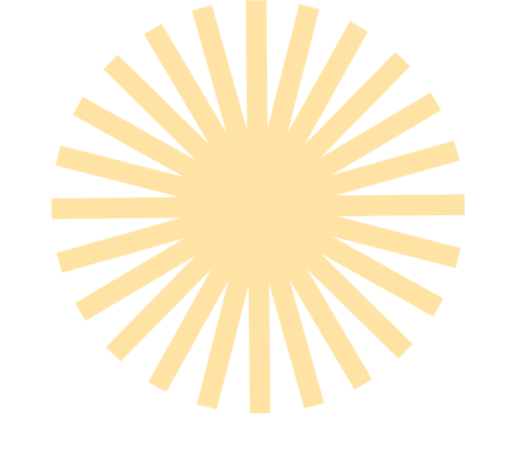
t = 0.00 s
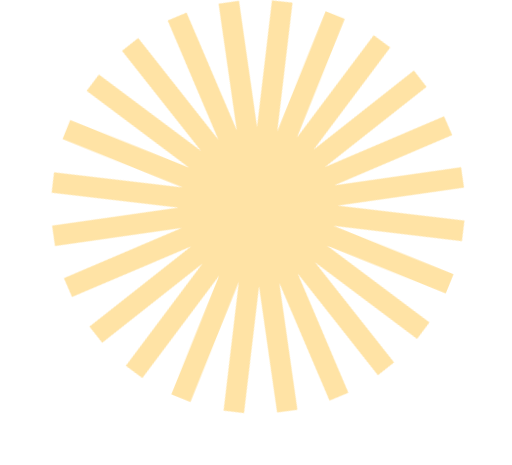
t = 1.25 s
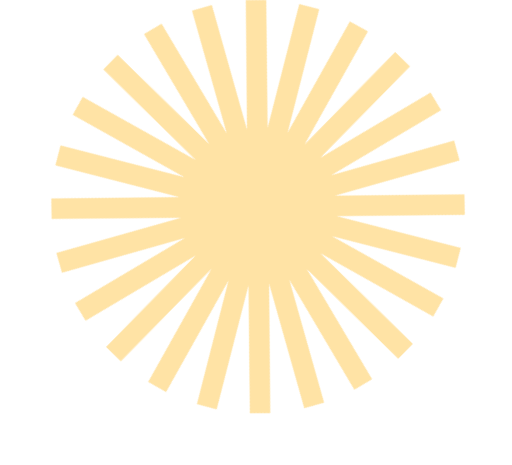
t = 2.50 s
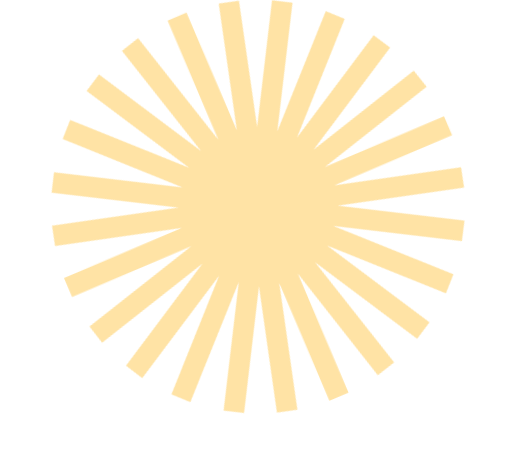
t = 3.75 s

The animated SVG that drew these frames (rendered in a browser with its animation timeline set to each time). Animation: 2 CSS @keyframes rules; one cycle of 5.00 s, repeats indefinitely.

<svg id="efI9eqJoy1u1" class="star-top-animation" xmlns="http://www.w3.org/2000/svg" xmlns:xlink="http://www.w3.org/1999/xlink" viewBox="-55 0 550 500" shape-rendering="geometricPrecision" text-rendering="geometricPrecision" project-id="529fa3f4112740c8a245940149c20e0b" export-id="6e13e54644e048e8a7f14e93edc002bc" cached="false">
<style><![CDATA[
#efI9eqJoy1u2_tr {animation: efI9eqJoy1u2_tr__tr 5000ms linear infinite normal forwards}@keyframes efI9eqJoy1u2_tr__tr { 0% {transform: translate(222.205002px,222.205002px) rotate(0deg)} 100% {transform: translate(222.205002px,222.205002px) rotate(90deg)}} #efI9eqJoy1u2_ts {animation: efI9eqJoy1u2_ts__ts 5000ms linear infinite normal forwards}@keyframes efI9eqJoy1u2_ts__ts { 0% {transform: scale(1,1)} 100% {transform: scale(1,1)}}
]]></style>
<g id="efI9eqJoy1u2_tr" transform="translate(222.205002,222.205002) rotate(0)"><g id="efI9eqJoy1u2_ts" transform="scale(1,1)"><g transform="translate(-222.205002,-222.205002)"><polygon points="407.69,99.52 289.24,169.66 385.62,71.37 369.81,55.88 272.33,155.29 340.32,33.78 321,22.97 253.99,142.75 288.05,9.79 266.61,4.3 232.44,137.65 231.1,0 208.96,0.22 210.33,139.44 172.49,5.46 151.19,11.47 188.49,143.55 118.56,25.45 99.52,36.73 169.66,155.18 71.37,58.8 55.87,74.6 155.29,172.08 33.78,104.1 22.97,123.41 142.74,190.43 9.79,156.37 4.3,177.81 137.65,211.97 0,213.32 0.22,235.45 139.45,234.09 5.45,271.93 11.47,293.23 143.55,255.92 25.45,325.85 36.73,344.9 155.18,274.76 58.8,373.04 74.6,388.54 172.08,289.13 104.1,410.63 123.41,421.44 190.43,301.67 156.37,434.62 177.81,440.12 211.97,306.76 213.32,444.41 235.45,444.2 234.09,304.97 271.93,438.96 293.23,432.95 255.92,300.87 325.85,418.96 344.89,407.69 274.76,289.24 373.05,385.62 388.54,369.82 289.13,272.33 410.63,340.32 421.44,321 301.67,253.99 434.62,288.05 440.12,266.61 306.76,232.45 444.41,231.1 444.2,208.97 304.97,210.33 438.96,172.48 432.95,151.19 300.87,188.49 418.96,118.57 407.69,99.52" fill="#ffe3a5"/></g></g></g></svg>
